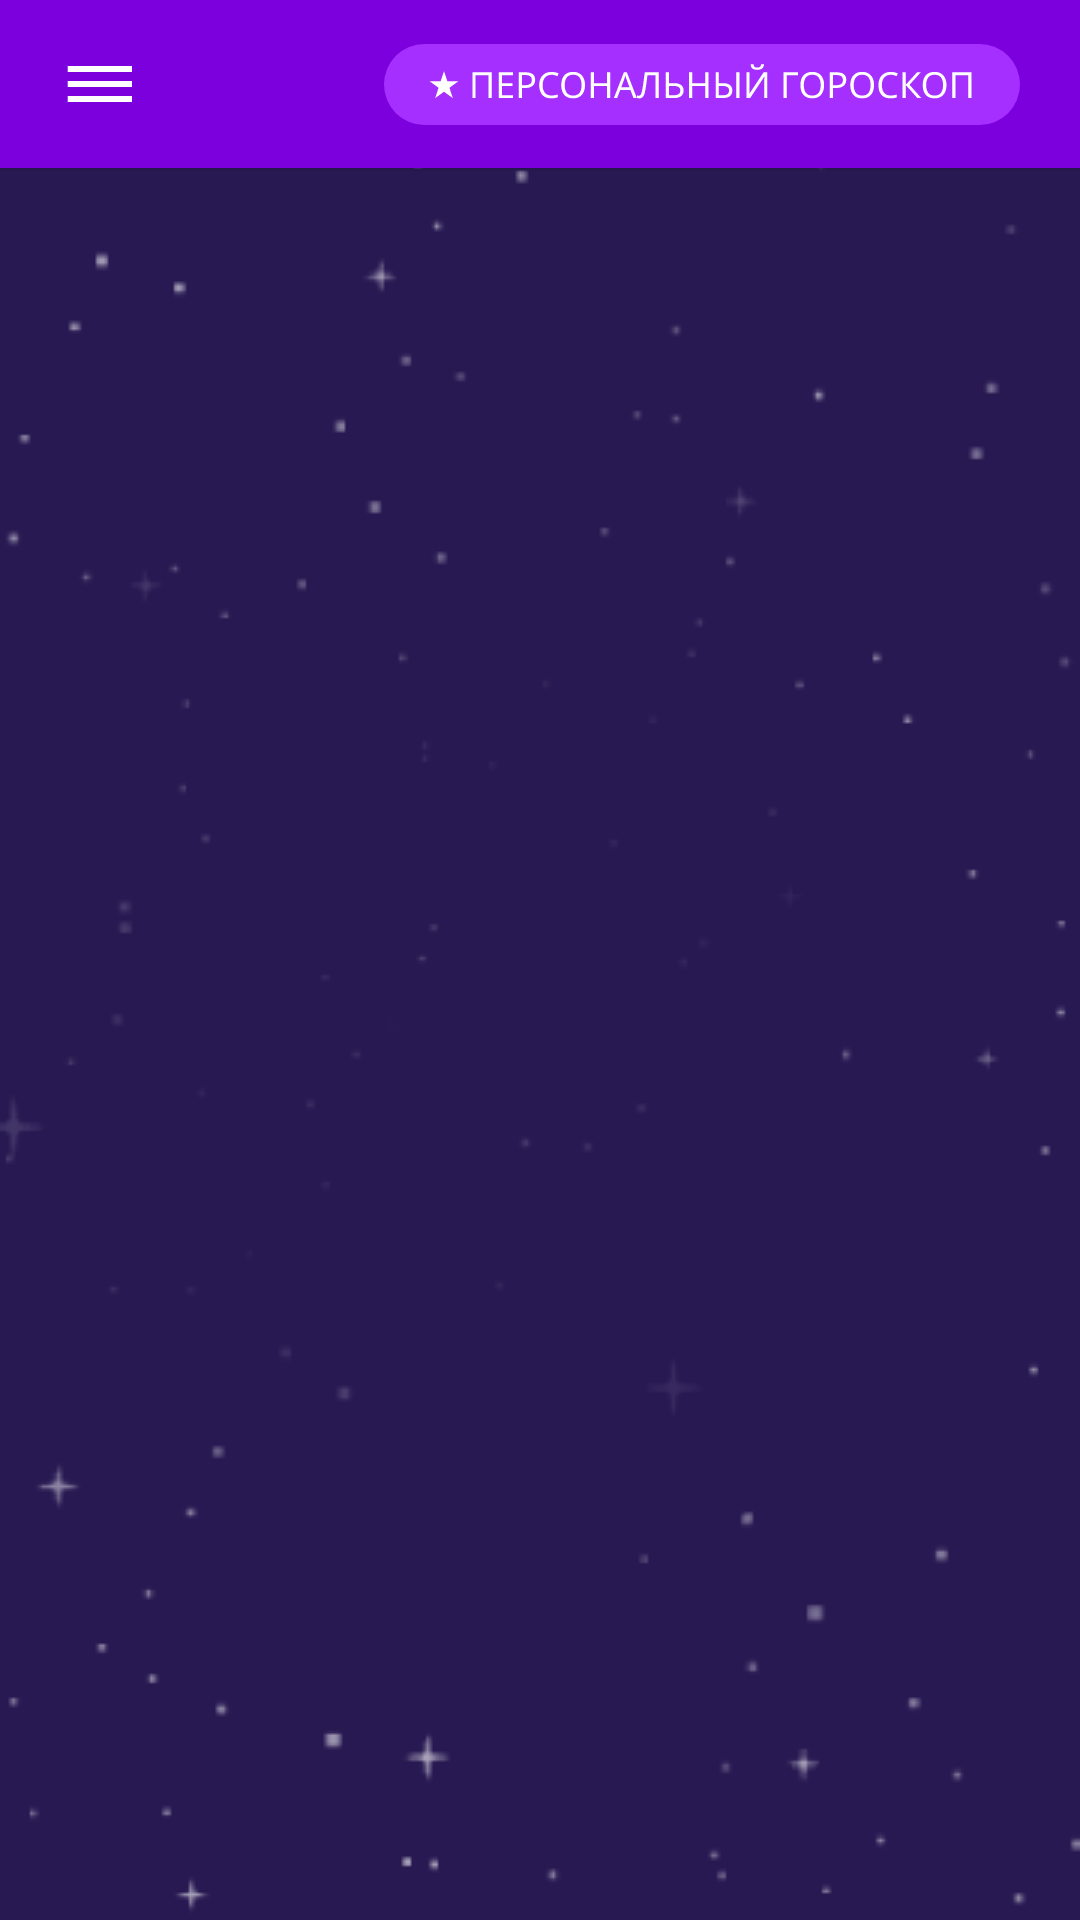

Produce the Android XML layout that renders to this screen, including the resource entries it uses.
<!-- AndroidManifest.xml: activity theme AppTheme.NoActionBar -->
<!-- res/layout/activity_main.xml -->
<?xml version="1.0" encoding="utf-8"?>
<androidx.drawerlayout.widget.DrawerLayout
    xmlns:android="http://schemas.android.com/apk/res/android"
    android:id="@+id/drawer_layout"
    android:layout_width="match_parent"
    android:layout_height="match_parent"
    android:fitsSystemWindows="true"
    android:background="@drawable/background">

    <include
        layout="@layout/content_main"
        android:layout_width="match_parent"
        android:layout_height="match_parent" />

    <androidx.fragment.app.FragmentContainerView
        android:id="@+id/frame_menu"
        android:layout_width="match_parent"
        android:layout_height="match_parent"
        android:layout_gravity="start"/>


</androidx.drawerlayout.widget.DrawerLayout>
<!-- res/layout/content_main.xml (included above) -->
<?xml version="1.0" encoding="utf-8"?>
<androidx.constraintlayout.widget.ConstraintLayout xmlns:android="http://schemas.android.com/apk/res/android"
    android:layout_width="match_parent"
    android:layout_height="match_parent"
    xmlns:app="http://schemas.android.com/apk/res-auto"
    android:background="@drawable/background">

    <androidx.constraintlayout.widget.ConstraintLayout
        android:layout_width="match_parent"
        android:layout_height="match_parent">

        <androidx.constraintlayout.widget.ConstraintLayout
            android:id="@+id/appBarLayout"
            android:layout_width="match_parent"
            android:background="@color/colorAppBar"
            android:layout_height="?attr/actionBarSize"
            android:elevation="1dp"
            app:layout_constraintTop_toTopOf="parent">

            <ImageView
                android:id="@+id/icon_menu"
                android:layout_width="wrap_content"
                android:layout_height="wrap_content"
                android:layout_marginStart="20dp"
                android:src="@drawable/ic_menu"
                app:layout_constraintBottom_toBottomOf="parent"
                app:layout_constraintStart_toStartOf="parent"
                app:layout_constraintTop_toTopOf="parent" />

            <ImageView
                android:id="@+id/icon_pro_btn"
                android:layout_width="wrap_content"
                android:layout_height="wrap_content"
                android:layout_marginEnd="20dp"
                android:src="@drawable/ic_pro_btn"
                app:layout_constraintBottom_toBottomOf="@id/icon_menu"
                app:layout_constraintTop_toTopOf="@id/icon_menu"
                app:layout_constraintEnd_toEndOf="parent"/>

            <TextView
                android:id="@+id/txt_title"
                android:layout_width="wrap_content"
                android:layout_height="wrap_content"
                android:layout_marginStart="40dp"
                android:layout_marginEnd="8dp"
                android:textAlignment="center"
                android:textSize="19sp"
                android:textColor="@android:color/white"
                android:fontFamily="@font/poppins_regular"
                app:layout_constraintBottom_toBottomOf="@id/icon_menu"
                app:layout_constraintStart_toEndOf="@id/icon_menu"
                app:layout_constraintTop_toTopOf="@id/icon_menu"
                android:gravity="center_horizontal" />
        </androidx.constraintlayout.widget.ConstraintLayout>

        <FrameLayout
            android:id="@+id/content_frame"
            android:layout_width="match_parent"
            android:layout_height="0dp"
            app:layout_constraintTop_toBottomOf="@id/appBarLayout"
            app:layout_constraintBottom_toBottomOf="parent"/>

    </androidx.constraintlayout.widget.ConstraintLayout>

    <FrameLayout
        android:id="@+id/frame"
        android:layout_width="match_parent"
        android:layout_height="match_parent"
        android:clickable="true"
        android:elevation="1dp"
        android:focusable="true"
        android:visibility="invisible"
        app:layout_constraintBottom_toBottomOf="parent"
        app:layout_constraintTop_toTopOf="parent">

        <ProgressBar
            android:id="@+id/progress"
            android:layout_width="100dp"
            android:layout_height="100dp"
            android:layout_gravity="center"
            android:background="@android:color/transparent"
            android:elevation="1dp"
            android:visibility="invisible"
            android:indeterminateTint="@color/colorAppBar"
            app:layout_constraintBottom_toBottomOf="parent"
            app:layout_constraintEnd_toEndOf="parent"
            app:layout_constraintStart_toStartOf="parent"
            app:layout_constraintTop_toTopOf="parent" />
    </FrameLayout>

</androidx.constraintlayout.widget.ConstraintLayout>
<!-- resources referenced by this layout -->
<resources>
  <color name="colorAppBar">#7C00DD</color>
  <!-- drawable background (drawable) -->
  <?xml version="1.0" encoding="utf-8"?>
  <layer-list xmlns:android="http://schemas.android.com/apk/res/android" >
      <item>
         <color android:color="@color/colorBackground"/>
      </item>
      <item android:drawable="@drawable/ic_bg_layer" />
  </layer-list>
  <!-- drawable ic_menu (drawable) -->
  <vector xmlns:android="http://schemas.android.com/apk/res/android"
      android:width="24dp"
      android:height="24dp"
      android:viewportWidth="24"
      android:viewportHeight="24">
    <path
        android:pathData="M2.5714,18H24V16H2.5714V18ZM2.5714,13H24V11H2.5714V13ZM2.5714,6V8H24V6H2.5714Z"
        android:fillColor="#ffffff"
        android:fillType="evenOdd"/>
  </vector>
  <!-- drawable ic_pro_btn: vector/xml drawable (drawable, 9821 chars, omitted) -->
  <style name="AppTheme.NoActionBar">
          <item name="windowActionBar">false</item>
          <item name="windowNoTitle">true</item>
      </style>
  <color name="colorBackground">#281952</color>
  <!-- drawable ic_bg_layer: png bitmap (drawable, 10028 bytes) -->
</resources>
